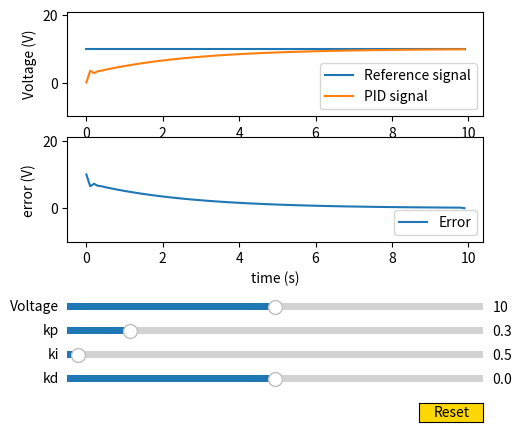

Reproduce this figure in Python.
import matplotlib.pyplot as plt
from matplotlib.widgets import Slider, Button
import numpy as np

def compute_pid(reference_signal, dt, kp_slider:Slider, ki_slider:Slider, kd_slider:Slider):
    kp = kp_slider.val
    ki = ki_slider.val
    kd = kd_slider.val

    pid0 = 0
    pid_signal = np.zeros(len(reference_signal))
    pid_signal[0] = pid0
    error = np.zeros(len(reference_signal))
    U_p = np.zeros(len(reference_signal))
    U_i = np.zeros(len(reference_signal))
    U_d = np.zeros(len(reference_signal))

    for i in range(len(reference_signal)-1):
        error[i] = reference_signal[i] - pid_signal[i]
        U_p[i] = kp * error[i]
        U_i[i] = ki * (sum(error*dt))
        U_d[i] = (kd * (error[i] - error[i-1]) / dt) if i >= 1 else 0

        pid_signal[i+1] = U_p[i] + U_i[i] + U_d[i]
    
    return pid_signal, error
    

def update(val):
    axes[0].clear()
    axes[1].clear()
    reference_signal = reference_signal = np.ones(int(on_time/dt)) * voltage_slider.val
    pid_signal, error = compute_pid(reference_signal, dt, kp_slider, ki_slider, kd_slider)

    axes[0].set_xlabel('time (s)')
    axes[0].set_ylabel('Voltage (V)')
    axes[1].set_xlabel('time (s)')
    axes[1].set_ylabel('error (V)')

    axes[0].set_ylim((-voltage_slider.valinit, voltage_slider.valinit*2.1))
    axes[1].set_ylim((-voltage_slider.valinit, voltage_slider.valinit*2.1))
    
    axes[0].plot(times, reference_signal, label='Reference signal')
    axes[0].plot(times, pid_signal, label='PID signal')
    axes[1].plot(times, error, label='Error')
    
    axes[0].legend(loc='lower right')
    axes[1].legend(loc='lower right')


def reset(event):
    voltage_slider.reset()
    kp_slider.reset()
    ki_slider.reset()
    kd_slider.reset()


if __name__ == "__main__":
    fig, axes = plt.subplots(2,1)
    plt.subplots_adjust(left=0.25, bottom=0.4)

    ax_voltage = plt.axes([0.25, 0.25, 0.65, 0.03])
    voltage_slider = Slider(ax_voltage, 'Voltage', 0, 20, valinit=10)

    on_time = 10
    dt = 0.1

    reference_signal = np.ones(int(on_time/dt)) * voltage_slider.val
    times = np.zeros(len(reference_signal))
    for i in range(len(reference_signal)-1):
        times[i+1] = times[i] + dt

    ax_kp = plt.axes([0.25, 0.2, 0.65, 0.03])
    ax_ki = plt.axes([0.25, 0.15, 0.65, 0.03])
    ax_kd = plt.axes([0.25, 0.1, 0.65, 0.03])

    kp_slider = Slider(ax_kp,'kp', 0, 2, valinit=0.3)
    ki_slider = Slider(ax_ki, 'ki', 0, 2 / dt, valinit=0.5)
    kd_slider = Slider(ax_kd, 'kd', -2 * dt, 2 * dt, valinit=0)

    pid_signal, error = compute_pid(reference_signal, dt, kp_slider, ki_slider, kd_slider)

    axes[0].set_ylim((-voltage_slider.valinit, voltage_slider.valinit*2.1))
    axes[1].set_ylim((-voltage_slider.valinit, voltage_slider.valinit*2.1))

    axes[0].set_xlabel('time (s)')
    axes[0].set_ylabel('Voltage (V)')
    axes[1].set_xlabel('time (s)')
    axes[1].set_ylabel('error (V)')

    axes[0].plot(times, reference_signal, label='Reference signal')
    axes[0].plot(times, pid_signal, label='PID signal')
    
    axes[1].plot(times, error, label='Error')

    voltage_slider.on_changed(update)
    kp_slider.on_changed(update)
    ki_slider.on_changed(update)
    kd_slider.on_changed(update)

    resetax = plt.axes([0.8, 0.025, 0.1, 0.04])
    button = Button(resetax, 'Reset', color='gold',
                hovercolor='skyblue')
    
    button.on_clicked(reset)

    axes[0].legend(loc='lower right')
    axes[1].legend(loc='lower right')
    plt.show()